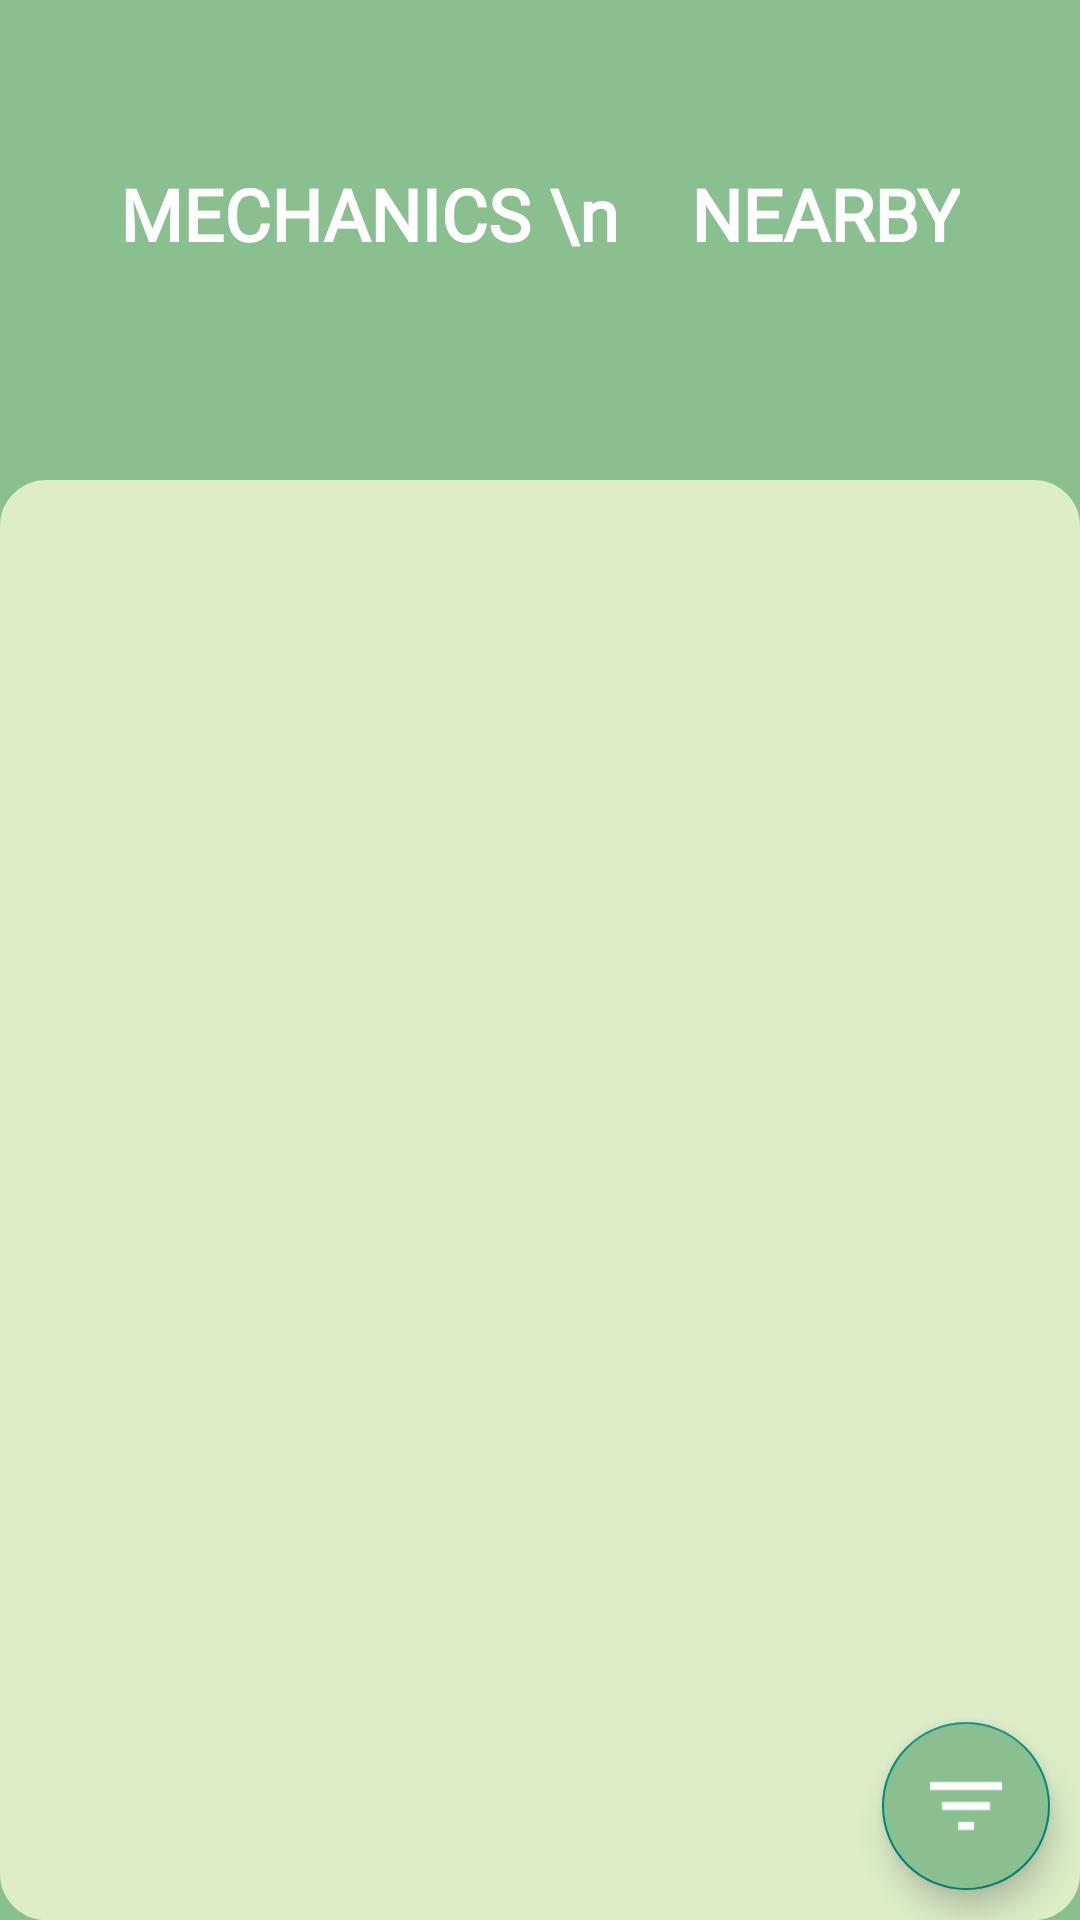

Here is an Android app screen rendered from its layout file. Give the layout XML and the strings, colors and styles it references.
<!-- AndroidManifest.xml: application theme Theme.AppCompat.Light.NoActionBar -->
<!-- res/layout/activity_mechanics_list.xml -->
<?xml version="1.0" encoding="utf-8"?>
<LinearLayout xmlns:android="http://schemas.android.com/apk/res/android"
    xmlns:app="http://schemas.android.com/apk/res-auto"
    xmlns:tools="http://schemas.android.com/tools"
    android:layout_width="match_parent"
    android:layout_height="match_parent"
    android:orientation="vertical"
    android:background="@color/colorPrimary"
    tools:context=".Activity.MechanicsListActivity">

    <RelativeLayout
        android:layout_width="match_parent"
        android:layout_height="160dp"
        >

        <TextView
            android:layout_width="wrap_content"
            android:layout_height="wrap_content"
            android:layout_centerHorizontal="true"
            android:text="MECHANICS \n    NEARBY"
            android:padding="5dp"
            android:textStyle="bold"
            android:fontFamily="@font/monsterrat_regular"
            android:textColor="@color/white"
            android:textSize="24sp"
            android:layout_marginTop="50dp"
            />

    </RelativeLayout>

    <RelativeLayout
        android:layout_width="match_parent"
        android:layout_height="match_parent"
        android:background="@drawable/rounded_rectangle_white_no_border"
        android:backgroundTint="@color/green_bg"
        >
        <TextView
            android:layout_centerHorizontal="true"
            android:layout_width="wrap_content"
            android:layout_height="wrap_content"
            android:id="@+id/txtArea"
            android:textColor="@color/black"
            android:textSize="16sp"
            android:layout_marginTop="15dp"
            android:layout_marginLeft="10dp"
            />


        <androidx.recyclerview.widget.RecyclerView
            android:layout_below="@id/txtArea"
            android:layout_marginTop="10dp"
            android:layout_width="match_parent"
            android:layout_height="wrap_content"
            android:id="@+id/recMech"/>

        <com.google.android.material.floatingactionbutton.FloatingActionButton
            android:id="@+id/filterIcon"
            android:layout_width="wrap_content"
            android:layout_height="wrap_content"
            android:backgroundTint="@color/colorPrimary"
            android:layout_alignParentBottom="true"
            android:layout_alignParentRight="true"
            android:layout_margin="10dp"
            android:elevation="6dp"
            android:src="@drawable/filter_button"

            />

    </RelativeLayout>



    </LinearLayout>
<!-- resources referenced by this layout -->
<resources>
  <color name="black">#000</color>
  <color name="colorPrimary">#8AC08F</color>
  <color name="green_bg">#DCEDC8</color>
  <color name="white">#fff</color>
  <!-- drawable filter_button: png bitmap (drawable, 461 bytes) -->
  <!-- drawable rounded_rectangle_white_no_border (drawable) -->
  <shape xmlns:android="http://schemas.android.com/apk/res/android"
      android:shape="rectangle">
  
      <solid
          android:color="@color/green_bg"/>
  
      <stroke
          android:color="@color/colorPrimaryDark"
          android:width="1dp"/>
  
      <corners
          android:radius="15dp"/>
  </shape>
  <color name="colorPrimaryDark">#3D8749</color>
</resources>
